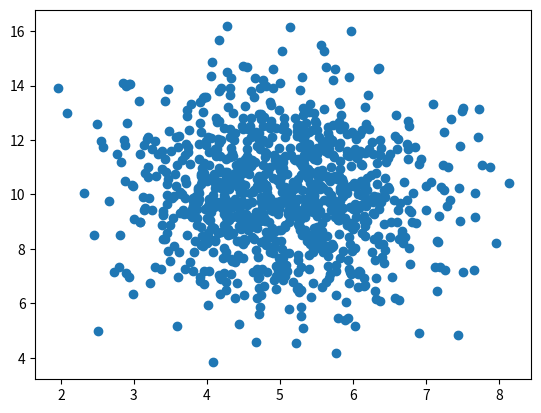

Generate this figure with matplotlib:
import numpy
import matplotlib.pyplot as plt

# mean, sd, number or values
x = numpy.random.normal(5.0, 1.0, 1000)
y = numpy.random.normal(10.0, 2.0, 1000)

plt.scatter(x, y)
plt.show()
